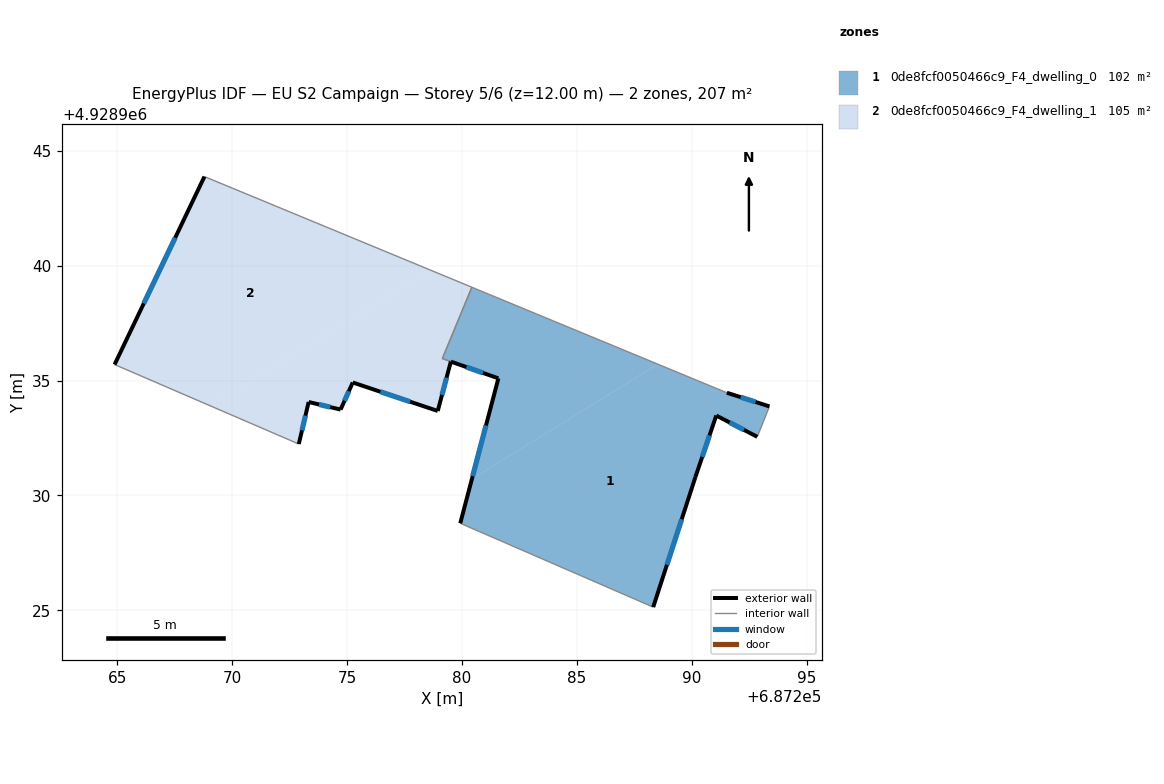
=== STOREY PLAN SPEC (per zone: floor XY polygon, exterior-wall plan segments, windows/doors) ===
zone 1: 0de8fcf0050466c9_F4_dwelling_0  (102.5 m²)
  floor: (687288.32, 4928925.13) (687290.16, 4928930.80) (687291.07, 4928933.48) (687292.85, 4928932.55) (687293.38, 4928933.87) (687291.53, 4928934.47) (687288.53, 4928935.71) (687280.43, 4928930.71) (687279.92, 4928928.79)
  floor: (687288.53, 4928935.71) (687280.43, 4928939.06) (687279.14, 4928935.96) (687281.58, 4928935.09) (687280.43, 4928930.71)
  exterior wall: (687290.16, 4928930.80) – (687288.32, 4928925.13)  [6.0 m]
    window: (687289.56, 4928928.96) – (687288.92, 4928926.98)  [2.2 m²]
  exterior wall: (687279.92, 4928928.79) – (687281.58, 4928935.09)  [6.5 m]
    window: (687280.46, 4928930.84) – (687281.04, 4928933.04)  [2.4 m²]
  exterior wall: (687281.58, 4928935.09) – (687279.52, 4928935.82)  [2.2 m]
    window: (687280.91, 4928935.33) – (687280.19, 4928935.59)  [0.8 m²]
  exterior wall: (687291.53, 4928934.47) – (687293.38, 4928933.87)  [1.9 m]
    window: (687292.13, 4928934.27) – (687292.78, 4928934.07)  [0.7 m²]
  exterior wall: (687292.85, 4928932.55) – (687291.07, 4928933.48)  [2.0 m]
    window: (687292.27, 4928932.85) – (687291.65, 4928933.17)  [0.7 m²]
  exterior wall: (687291.07, 4928933.48) – (687290.16, 4928930.80)  [2.8 m]
    window: (687290.77, 4928932.61) – (687290.46, 4928931.67)  [1.0 m²]
  interior walls: 5
zone 2: 0de8fcf0050466c9_F4_dwelling_1  (104.9 m²)
  floor: (687278.62, 4928939.81) (687268.79, 4928943.88) (687264.87, 4928935.70) (687269.04, 4928933.90)
  floor: (687278.94, 4928933.67) (687279.51, 4928935.83) (687279.14, 4928935.96) (687280.43, 4928939.06) (687278.62, 4928939.81) (687269.04, 4928933.90) (687272.89, 4928932.24) (687273.32, 4928934.07) (687274.71, 4928933.74) (687275.24, 4928934.92)
  exterior wall: (687278.94, 4928933.67) – (687275.24, 4928934.92)  [3.9 m]
    window: (687277.74, 4928934.08) – (687276.45, 4928934.51)  [1.4 m²]
  exterior wall: (687275.24, 4928934.92) – (687274.71, 4928933.74)  [1.3 m]
    window: (687275.07, 4928934.53) – (687274.89, 4928934.12)  [0.5 m²]
  exterior wall: (687274.71, 4928933.74) – (687273.32, 4928934.07)  [1.4 m]
    window: (687274.26, 4928933.84) – (687273.78, 4928933.96)  [0.5 m²]
  exterior wall: (687273.32, 4928934.07) – (687272.89, 4928932.24)  [1.9 m]
    window: (687273.18, 4928933.47) – (687273.03, 4928932.83)  [0.7 m²]
  exterior wall: (687264.87, 4928935.70) – (687268.79, 4928943.88)  [9.1 m]
    window: (687266.15, 4928938.36) – (687267.51, 4928941.22)  [3.3 m²]
  exterior wall: (687279.51, 4928935.83) – (687278.94, 4928933.67)  [2.2 m]
    window: (687279.33, 4928935.13) – (687279.13, 4928934.37)  [0.8 m²]
  interior walls: 4

=== DERIVED (storey summary) ===
Building: EU S2 Campaign
Storey: 5 of 6  (floor level z = 12.00 m)
Storey gross floor area: 207.4 m²
Zones on this storey: 2
  - 0de8fcf0050466c9_F4_dwelling_0: floor 102.5 m²; exterior wall 21.5 m (64.4 m²); 6 window(s) 7.9 m²; WWR 12.2%
  - 0de8fcf0050466c9_F4_dwelling_1: floor 104.9 m²; exterior wall 19.8 m (59.4 m²); 6 window(s) 7.3 m²; WWR 12.2%
Zone adjacency (shared interzone walls):
  - 0de8fcf0050466c9_F4_dwelling_0 ↔ 0de8fcf0050466c9_F4_dwelling_1